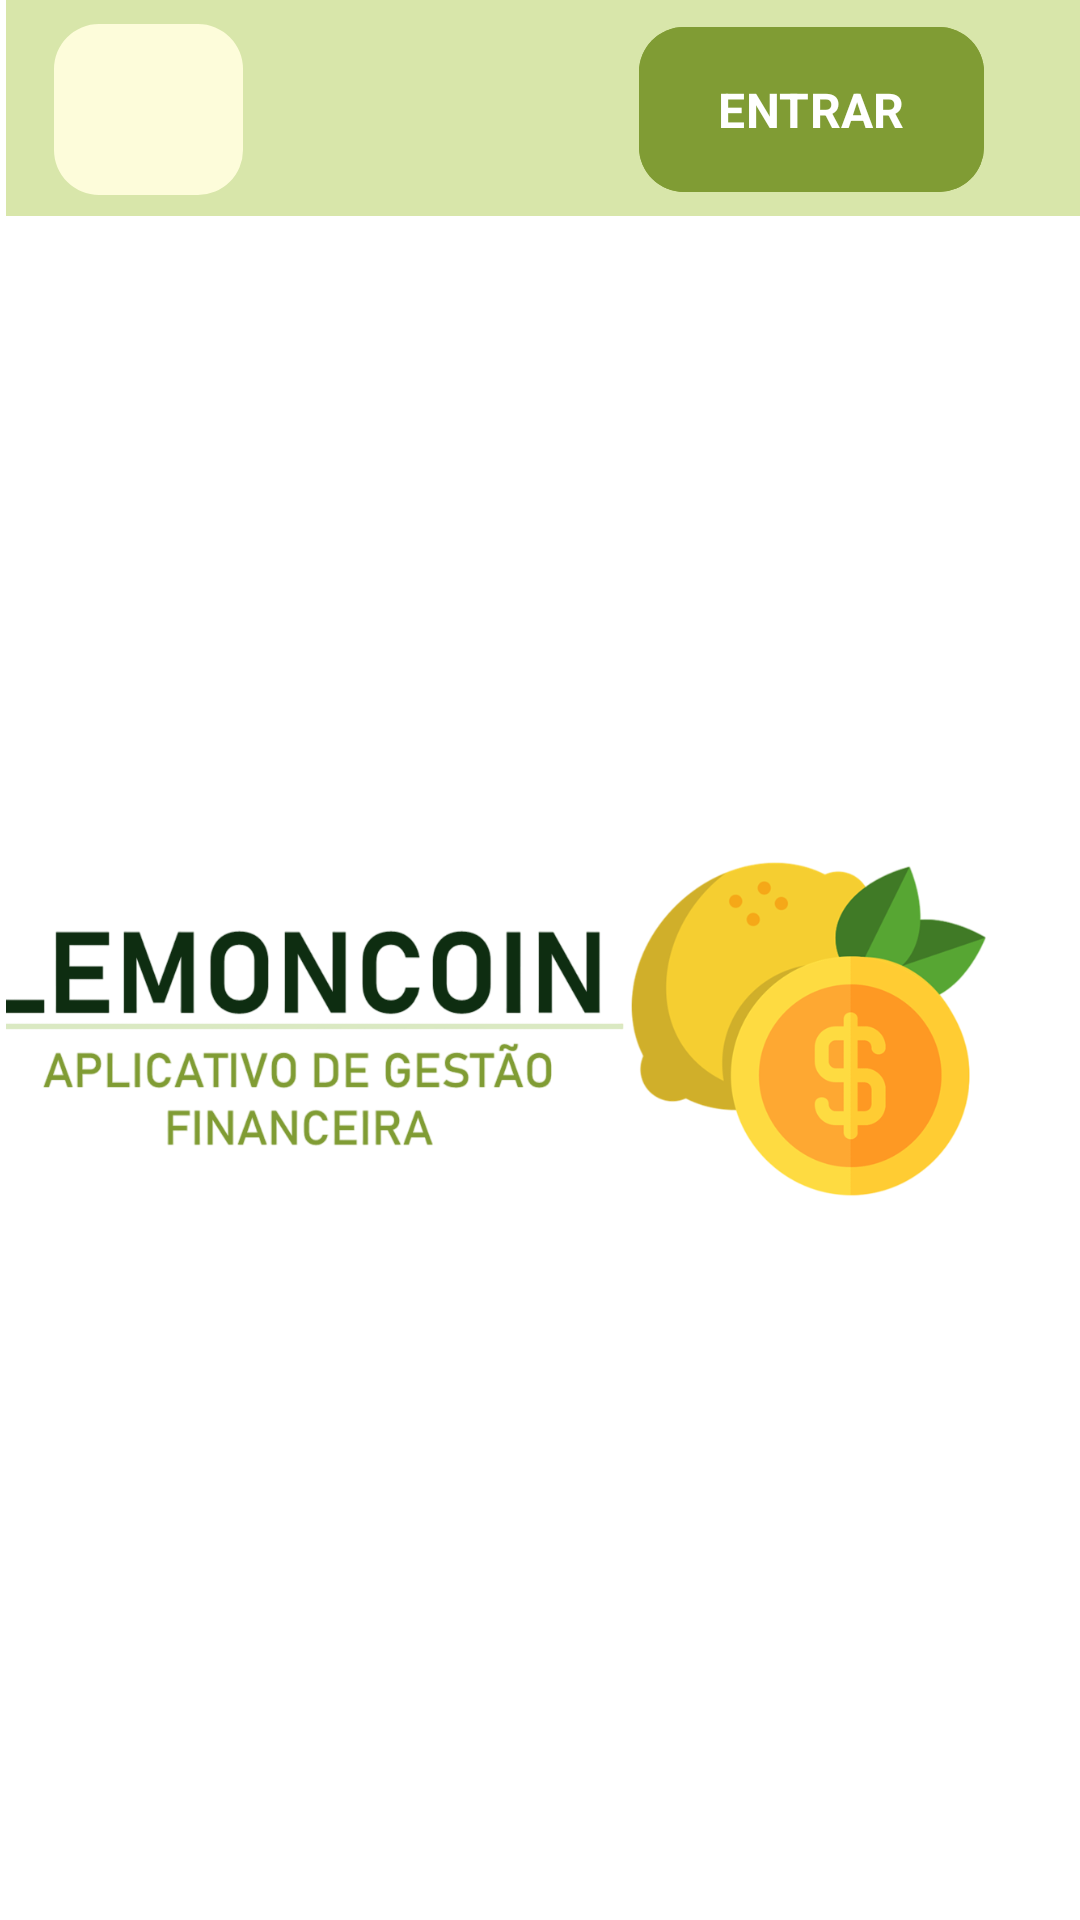

The Android layout XML behind this screen, and the referenced resources:
<!-- AndroidManifest.xml: application theme Theme.LemonCoinMobile -->
<!-- res/layout/activity_main.xml -->
<?xml version="1.0" encoding="utf-8"?>
<androidx.constraintlayout.widget.ConstraintLayout xmlns:android="http://schemas.android.com/apk/res/android"
    xmlns:app="http://schemas.android.com/apk/res-auto"
    xmlns:tools="http://schemas.android.com/tools"
    android:id="@+id/Menu"
    android:layout_width="match_parent"
    android:layout_height="match_parent"
    android:background="@color/background"
    android:backgroundTint="@color/background"
    android:paddingStart="2dp"
    tools:context=".MainActivity">


    <include layout="@layout/toolbar" />
    <include layout="@layout/button_logar" />

    <ImageView
        android:id="@+id/imageView"
        android:layout_width="345dp"
        android:layout_height="362dp"
        android:background="@color/background"
        android:backgroundTint="@color/background"
        app:layout_constraintBottom_toBottomOf="parent"
        app:layout_constraintEnd_toStartOf="@+id/guideline2"
        app:layout_constraintHorizontal_bias="1.0"
        app:layout_constraintStart_toStartOf="@+id/guideline"
        app:layout_constraintTop_toTopOf="@+id/guideline3"
        app:srcCompat="@drawable/img_tela_inicial" />

    <androidx.constraintlayout.widget.Guideline
        android:id="@+id/guideline"
        android:layout_width="wrap_content"
        android:layout_height="wrap_content"
        android:orientation="vertical"
        app:layout_constraintGuide_percent="0.09" />

    <androidx.constraintlayout.widget.Guideline
        android:id="@+id/guideline2"
        android:layout_width="wrap_content"
        android:layout_height="wrap_content"
        android:orientation="vertical"
        app:layout_constraintGuide_percent="0.92" />

    <androidx.constraintlayout.widget.Guideline
        android:id="@+id/guideline3"
        android:layout_width="wrap_content"
        android:layout_height="wrap_content"
        android:orientation="horizontal"
        app:layout_constraintGuide_percent="0.08" />

    


</androidx.constraintlayout.widget.ConstraintLayout>
<!-- res/layout/toolbar.xml (included above) -->
<?xml version="1.0" encoding="utf-8"?>
<androidx.constraintlayout.widget.ConstraintLayout xmlns:android="http://schemas.android.com/apk/res/android"
    xmlns:app="http://schemas.android.com/apk/res-auto"
    android:layout_width="match_parent"
    android:layout_height="72dp"
    android:background="?attr/colorPrimary">

    <com.google.android.material.appbar.MaterialToolbar
        android:id="@+id/tbInicio"
        android:layout_width="match_parent"
        android:layout_height="72dp"
        android:background="@color/toolbar"
        android:minHeight="?attr/actionBarSize"
        android:theme="?attr/actionBarTheme"
        app:layout_constraintEnd_toEndOf="parent"
        app:layout_constraintStart_toStartOf="parent"
        app:layout_constraintTop_toTopOf="parent" />

    <com.google.android.material.imageview.ShapeableImageView
        android:id="@+id/imgLogo"
        style="@style/RoundedImageView"
        android:layout_width="63dp"
        android:layout_height="57dp"
        android:layout_marginStart="16dp"
        android:layout_marginTop="8dp"
        android:background="@color/backgroundSecondary"
        android:contentDescription="logo"
        android:onClick="toHome"
        app:layout_constraintStart_toStartOf="parent"
        app:layout_constraintTop_toTopOf="parent"
        app:srcCompat="@drawable/logo" />

</androidx.constraintlayout.widget.ConstraintLayout>
<!-- res/layout/button_logar.xml (included above) -->
<?xml version="1.0" encoding="utf-8"?>
<androidx.constraintlayout.widget.ConstraintLayout xmlns:android="http://schemas.android.com/apk/res/android"
    xmlns:app="http://schemas.android.com/apk/res-auto"
    android:id="@+id/container"
    android:layout_width="match_parent"
    android:layout_height="65dp">

    <com.google.android.material.button.MaterialButton
        android:id="@+id/btnLoginInicio"
        style="@style/Buttons"
        android:layout_width="115dp"
        android:layout_height="63dp"
        android:layout_marginTop="5dp"
        android:layout_marginEnd="32dp"
        android:backgroundTint="@color/buttons"
        android:fontFamily="sans-serif"
        android:text="ENTRAR"
        android:textColor="@color/textButton"
        android:textColorHighlight="@color/highlighttext"
        android:textSize="16sp"
        android:textStyle="bold"
        app:layout_constraintEnd_toEndOf="parent"
        app:layout_constraintTop_toTopOf="parent" /> 

</androidx.constraintlayout.widget.ConstraintLayout>
<!-- resources referenced by this layout -->
<resources>
  <color name="background">#FFFFFFFF</color>
  <color name="backgroundSecondary">#fdfcda</color>
  <color name="buttons">#809c34</color>
  <color name="highlighttext">#A7C562</color>
  <color name="textButton">#FFFFFFFF</color>
  <color name="toolbar">#d8e6aa</color>
  <!-- drawable img_tela_inicial: png bitmap (drawable, 170920 bytes) -->
  <!-- drawable logo: png bitmap (drawable-night, 82502 bytes) -->
  <style name="Buttons" parent="">
          <item name="shapeAppearanceOverlay">@style/RoundedButtons</item>
          <item name="android:textSize">16sp</item>
          <item name="android:textColor">#FFFFFF</item>
          <item name="backgroundTint">@color/buttons</item>
          
  
      </style>
  <style name="RoundedImageView" parent="">
          <item name="shapeAppearanceOverlay">@style/RoundedCorners</item>
      </style>
  <style name="Theme.LemonCoinMobile" parent="Base.Theme.LemonCoinMobile" />
  <style name="RoundedButtons">
          <item name="cornerSize">15dp</item>
      </style>
  <style name="RoundedCorners">
          <item name="cornerSize">15dp</item>
      </style>
  <style name="Base.Theme.LemonCoinMobile" parent="Theme.Material3.DayNight.NoActionBar">
          
          
      </style>
</resources>
